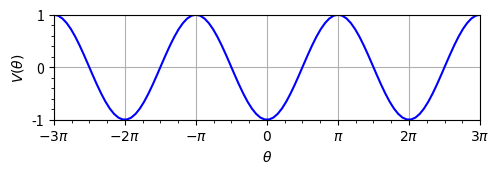
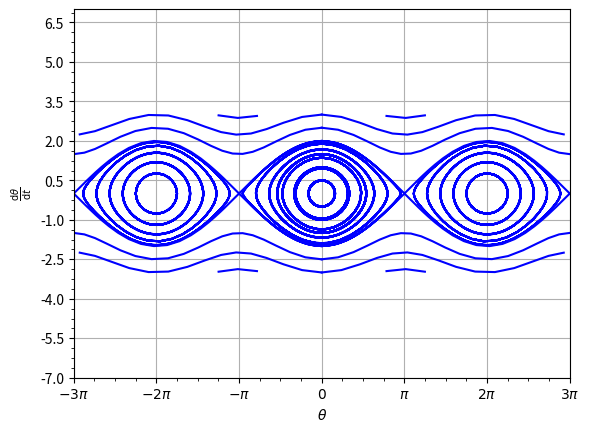

Generate these figures, in order, with matplotlib:
import numpy as np
import matplotlib.pyplot as plt
from scipy.integrate import odeint

def myFun(u, t, mu=0.5):
    x = u[0]
    v = u[1]
    dx = v
    dv = -np.sin(x)
    return [dx, dv]

if __name__ == "__main__":
    fig1 = plt.figure(figsize=(5.5, 3))
    ax1 = fig1.add_subplot(211)
    x = np.linspace(-3 * np.pi, 3 * np.pi, 100)
    ax1.plot(x, -np.cos(x), 'b', lw=1.5)
    ax1.grid(True, which='major')
    ax1.minorticks_on()
    ax1.axis('tight')
    ax1.axis([-3 * np.pi, 3 * np.pi, -1, 1])
    ax1.set_xticks(np.arange(-3 * np.pi, 3.1 * np.pi, np.pi))
    ax1.set_xticklabels([r'$-3\pi$', r'$-2\pi$', r'$-\pi$', r'$0$', r'$\pi$', r'$2\pi$', r'$3\pi$'])
    ax1.set_xlabel(r'$\theta$')
    ax1.set_ylabel(r'$V(\theta)$')

    fig2 = plt.figure()
    ax2 = fig2.add_subplot(111)
    t = np.linspace(0, 50, 200)
    for m in range(0, 60, 5):
        u = odeint(myFun, [m / 10., 0.], t)
        ax2.plot(u[:, 0], u[:, 1], 'b', lw=1.5)
        ax2.plot(-u[:, 0], u[:, 1], 'b', lw=1.5)
        u = odeint(myFun, [0, m / 10.], t)
        x_masked = np.ma.masked_outside(u[:, 0], -3 * np.pi, 3 * np.pi)
        y_masked = np.ma.masked_outside(u[:, 1], -3, 3)
        ax2.plot(x_masked, y_masked, 'b', lw=1.5)
        ax2.plot(-x_masked, y_masked, 'b', lw=1.5)
        ax2.plot(x_masked, -y_masked, 'b', lw=1.5)
        ax2.plot(-x_masked, -y_masked, 'b', lw=1.5)

    x = np.linspace(-3 * np.pi, 3 * np.pi, 20)
    y = np.linspace(-7, 7, 15)  # Обновленный интервал от -7 до 7
    x, y = np.meshgrid(x, y)
    X, Y = myFun([x, y], 0)  # 0 is used as a dummy time value
    M = np.hypot(X, Y)
    M[M == 0] = 1.0
    X, Y = X / M, Y / M
    ax2.quiver(x, y, np.ma.masked_outside(X, -3 * np.pi + 0.1, 3 * np.pi - 0.1), Y, M, pivot='mid', color='r', facecolor='none')
    ax2.minorticks_on()
    ax2.axis('scaled')
    ax2.axis([-3 * np.pi, 3 * np.pi, -7, 7])  # Обновленный интервал от -3pi до 3pi и от -7 до 7
    ax2.set_yticks(np.arange(-7, 7.1, 1.5))  # Обновленные метки на оси y
    ax2.set_xticks(np.arange(-3 * np.pi, 3.1 * np.pi, np.pi))
    ax2.set_xticklabels([r'$-3\pi$', r'$-2\pi$', r'$-\pi$', r'$0$', r'$\pi$', r'$2\pi$', r'$3\pi$'])
    ax2.set_xlabel(r'$\theta$')
    ax2.set_ylabel(r'$\frac{\mathrm{d}\theta}{\mathrm{d}t}$')
    ax2.grid(True)

    plt.subplots_adjust(wspace=0.1, hspace=-0.1)
    plt.show()
